Photos from the image-classification dataset "bloodmnist" in the GitHub repository BhavaniSankarRS/emperical-analysis. Its 8 classes are: basophil, eosinophil, erythroblast, immature granulocytes(myelocytes, metamyelocytes and promyelocytes), lymphocyte, monocyte, neutrophil, platelet.

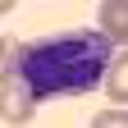
Label: immature granulocytes(myelocytes, metamyelocytes and promyelocytes)

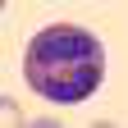
Label: eosinophil

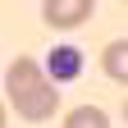
Label: platelet

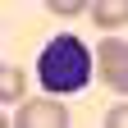
Label: lymphocyte

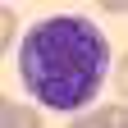
Label: monocyte

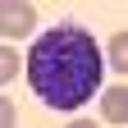
Label: basophil
